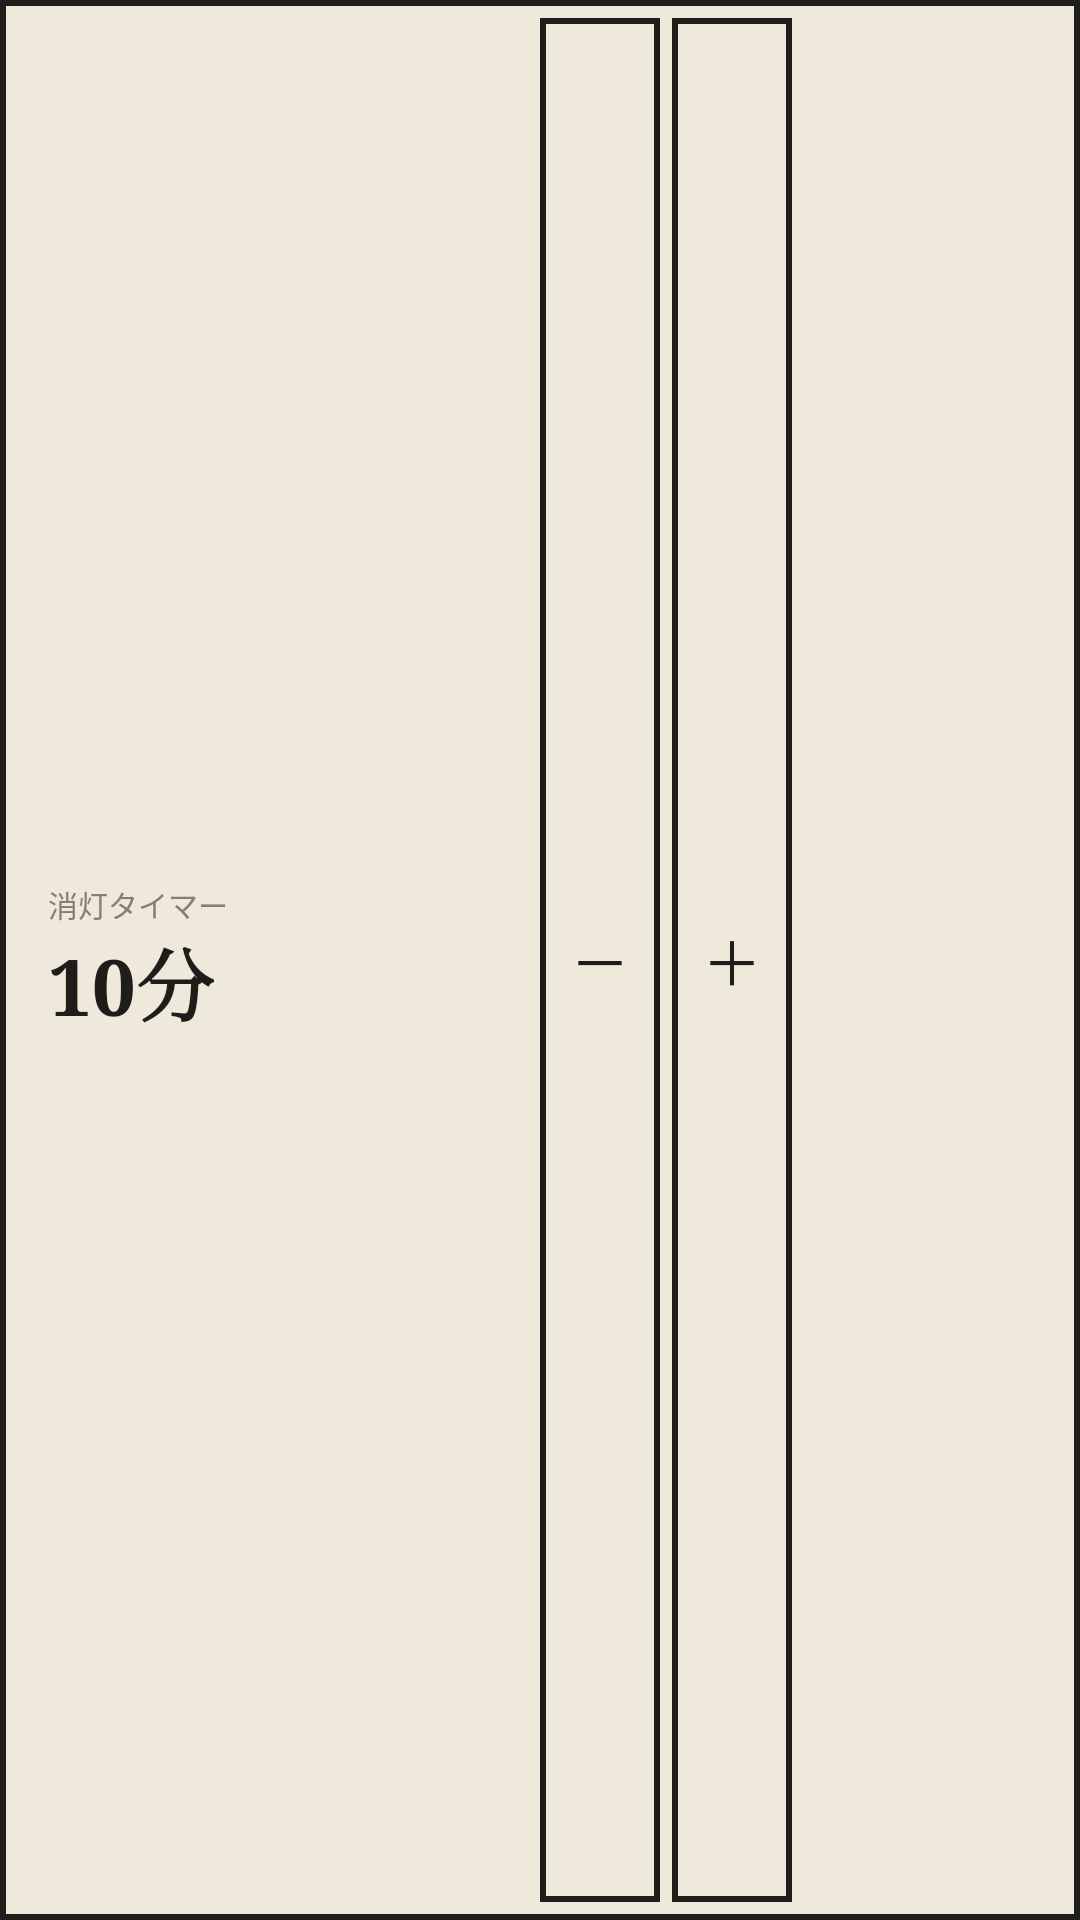

The Android layout XML behind this screen, and the referenced resources:
<!-- AndroidManifest.xml: application theme Paper -->
<!-- res/layout/widget.xml -->
<?xml version="1.0" encoding="utf-8"?>
<LinearLayout xmlns:android="http://schemas.android.com/apk/res/android"
    android:id="@+id/w_root"
    android:layout_width="match_parent"
    android:layout_height="match_parent"
    android:background="@drawable/widget_bg"
    android:orientation="horizontal"
    android:gravity="center_vertical"
    android:padding="6dp">

    <LinearLayout
        android:id="@+id/w_info"
        android:layout_width="0dp"
        android:layout_height="match_parent"
        android:layout_weight="1"
        android:orientation="vertical"
        android:gravity="center_vertical"
        android:paddingStart="10dp">

        <TextView
            android:id="@+id/w_label"
            android:layout_width="wrap_content"
            android:layout_height="wrap_content"
            android:text="消灯タイマー"
            android:textColor="@color/muted"
            android:fontFamily="monospace"
            android:textSize="10sp" />

        <TextView
            android:id="@+id/w_minutes"
            android:layout_width="wrap_content"
            android:layout_height="wrap_content"
            android:text="10分"
            android:textColor="@color/ink"
            android:fontFamily="serif"
            android:textStyle="bold"
            android:textSize="26sp"
            android:includeFontPadding="false" />

        <Chronometer
            android:id="@+id/w_chrono"
            android:layout_width="wrap_content"
            android:layout_height="wrap_content"
            android:textColor="@color/accent"
            android:fontFamily="serif"
            android:textStyle="bold"
            android:textSize="26sp"
            android:includeFontPadding="false"
            android:visibility="gone" />
    </LinearLayout>

    <TextView
        android:id="@+id/w_minus"
        android:layout_width="40dp"
        android:layout_height="match_parent"
        android:gravity="center"
        android:background="@drawable/box"
        android:text="－"
        android:textColor="@color/ink"
        android:textSize="20sp" />

    <TextView
        android:id="@+id/w_plus"
        android:layout_width="40dp"
        android:layout_height="match_parent"
        android:layout_marginStart="4dp"
        android:gravity="center"
        android:background="@drawable/box"
        android:text="＋"
        android:textColor="@color/ink"
        android:textSize="20sp" />

    <TextView
        android:id="@+id/w_button"
        android:layout_width="84dp"
        android:layout_height="match_parent"
        android:layout_marginStart="6dp"
        android:gravity="center"
        android:background="@drawable/fill_accent"
        android:text="スタート"
        android:textColor="@color/paper"
        android:textStyle="bold"
        android:textSize="15sp"
        android:letterSpacing="0.1" />
</LinearLayout>
<!-- resources referenced by this layout -->
<resources>
  <color name="accent">#C8401E</color>
  <color name="ink">#1E1D1A</color>
  <color name="muted">#857F72</color>
  <color name="paper">#EFE9DC</color>
  <!-- drawable box (drawable) -->
  <?xml version="1.0" encoding="utf-8"?>
  <shape xmlns:android="http://schemas.android.com/apk/res/android" android:shape="rectangle">
      <solid android:color="@android:color/transparent" />
      <stroke android:width="2dp" android:color="@color/ink" />
  </shape>
  <!-- drawable widget_bg (drawable) -->
  <?xml version="1.0" encoding="utf-8"?>
  <shape xmlns:android="http://schemas.android.com/apk/res/android" android:shape="rectangle">
      <solid android:color="@color/paper" />
      <stroke android:width="2dp" android:color="@color/ink" />
  </shape>
  <style name="Paper" parent="android:Theme.Material.Light.NoActionBar">
          <item name="android:windowBackground">@color/paper</item>
          <item name="android:statusBarColor">@color/paper</item>
          <item name="android:navigationBarColor">@color/paper</item>
          <item name="android:windowLightStatusBar">true</item>
          <item name="android:windowLightNavigationBar">true</item>
          <item name="android:colorAccent">@color/accent</item>
      </style>
</resources>
